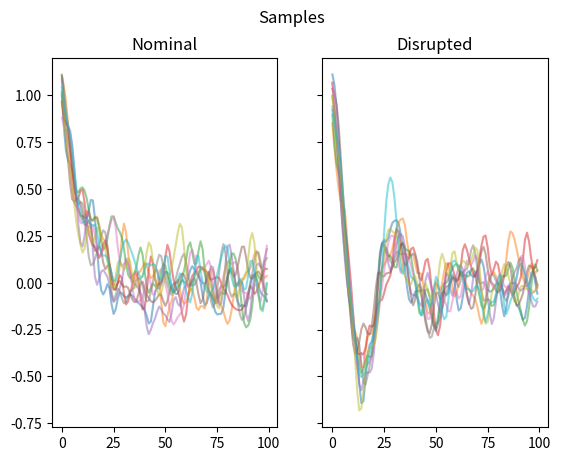

Write the Python code that produced this figure.
"""Generative models"""

from abc import ABC, abstractmethod
from typing import List

import numpy as np
from scipy import stats as ss
from matplotlib import pyplot as plt


class GenerativeModel(ABC):
    """ """
    def __init__(self, dim: int):
        self.dim = int(dim)

    @abstractmethod
    def p(x: np.array) -> float:
        raise NotImplementedError

    @abstractmethod
    def sample(n: int) -> List[np.array]:
        raise NotImplementedError


class NominalModel(GenerativeModel):
    """
    Defines nominal behavior
    Is a Gaussian Process
    """
    def __init__(self, dim: int):
        super().__init__(dim)
        self.dist = ss.multivariate_normal(
            mean=[self.mean(t) for t in range(self.dim)],
            cov=[[self.cov(t1, t2) for t1 in range(self.dim)] for t2 in range(self.dim)])

    def mean(self, t: float) -> float:
        """computes the mean function at index t"""
        return np.exp(-t/10)

    def cov(self, t1: float, t2: float) -> float:
        """computes the covariance of t1, t2"""
        return 0.01*np.exp(-(t1-t2)**2 / 8)

    def p(self, x: np.array) -> float:
        """probability density at x"""
        return self.dist.pdf(x)

    def sample(self, n: int) -> List[np.array]:
        """samples from the nominal model"""
        return self.dist.rvs(size=n)


class DisruptedModel(GenerativeModel):
    """
    Defines disrupted behavior
    Is a Gaussian Process
    """
    def __init__(self, dim: int):
        super().__init__(dim)
        self.dist = ss.multivariate_normal(
            mean=[self.mean(t) for t in range(self.dim)],
            cov=[[self.cov(t1, t2) for t1 in range(self.dim)] for t2 in range(self.dim)])

    def mean(self, t: float) -> float:
        """computes the mean function at index t"""
        return np.cos(t/5)*np.exp(-t/20)

    def cov(self, t1: float, t2: float) -> float:
        """computes the covariance of t1, t2"""
        return 0.01*np.exp(-(t1-t2)**2 / 8)

    def p(self, x: np.array) -> float:
        """probability density at x"""
        return self.dist.pdf(x)

    def sample(self, n: int) -> List[np.array]:
        """samples from the disrupted model"""
        return self.dist.rvs(size=n)


if __name__ == '__main__':

    d = 100
    n = 10

    nominal = NominalModel(d)
    disrupted = DisruptedModel(d)

    fig, axs = plt.subplots(1, 2, sharex=True, sharey=True)
    fig.suptitle("Samples")
    axs[0].set_title("Nominal")
    axs[0].plot(nominal.sample(n).T, alpha=0.5)
    axs[1].set_title("Disrupted")
    axs[1].plot(disrupted.sample(n).T, alpha=0.5)
    plt.show()
